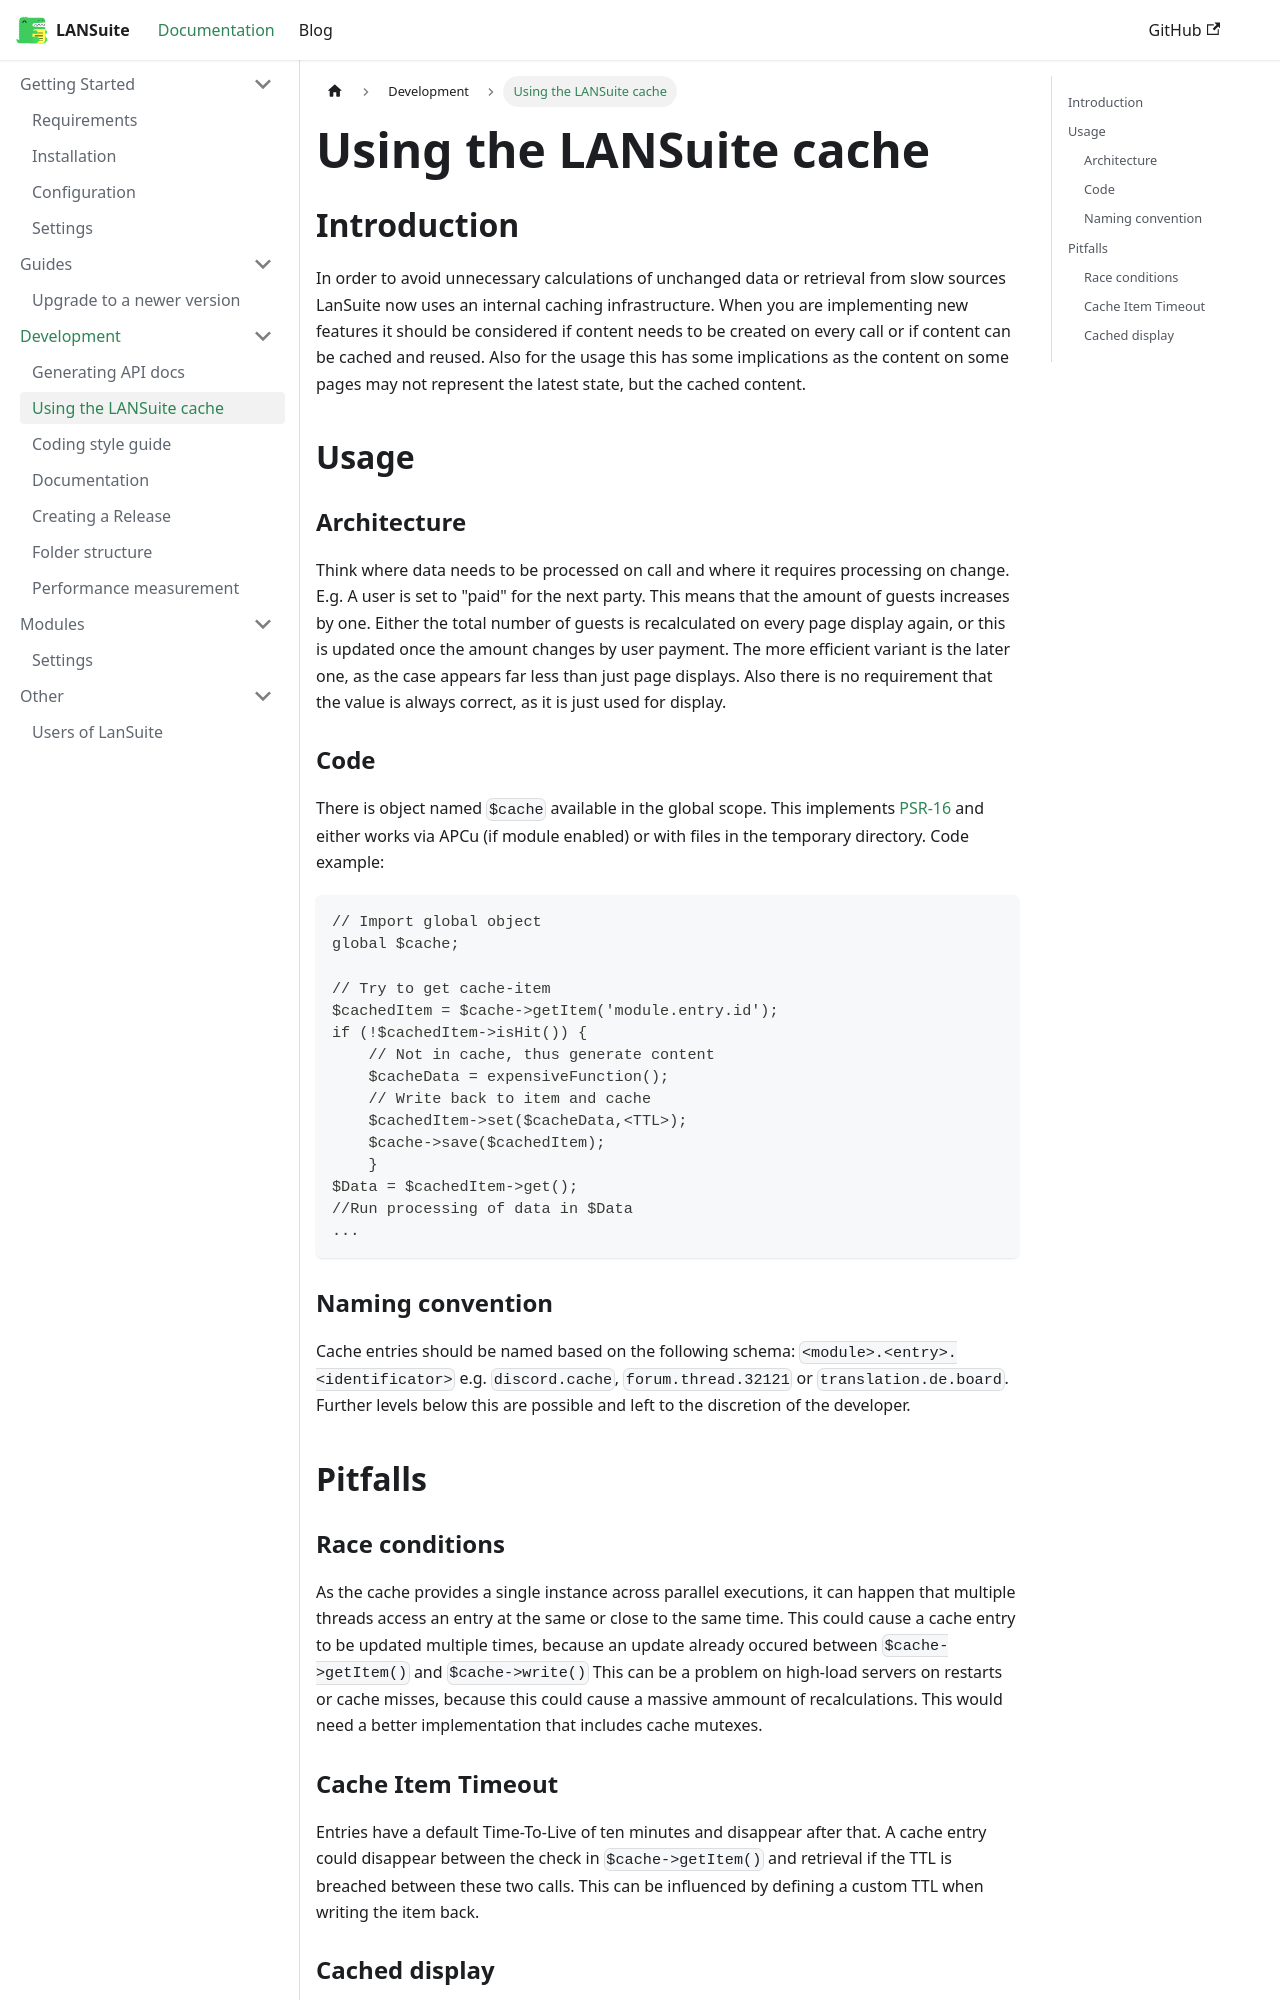

repository: lansuite/lansuite · page: docs/development/cache/index.html · generator: docusaurus

---
id: cache
title: Using the LANSuite cache
sidebar_position: 2
---

## Introduction

In order to avoid unnecessary calculations of unchanged data or retrieval from slow sources LanSuite now uses an internal caching infrastructure.
When you are implementing new features it should be considered if content needs to be created on every call or if content can be cached and reused.
Also for the usage this has some implications as the content on some pages may not represent the latest state, but the cached content.

## Usage

### Architecture

Think where data needs to be processed on call and where it requires processing on change.
E.g. A user is set to "paid" for the next party. This means that the amount of guests increases by one.
Either the total number of guests is recalculated on every page display again, or this is updated once the amount changes by user payment.
The more efficient variant is the later one, as the case appears far less than just page displays.
Also there is no requirement that the value is always correct, as it is just used for display.

### Code

There is object named `$cache` available in the global scope.
This implements [PSR-16](https://www.php-fig.org/psr/psr-16/) and either works via APCu (if module enabled) or with files in the temporary directory.
Code example:

```php
// Import global object
global $cache;

// Try to get cache-item
$cachedItem = $cache->getItem('module.entry.id');
if (!$cachedItem->isHit()) {
    // Not in cache, thus generate content
    $cacheData = expensiveFunction();
    // Write back to item and cache
    $cachedItem->set($cacheData,<TTL>);
    $cache->save($cachedItem);
    }
$Data = $cachedItem->get();
//Run processing of data in $Data
...
```

### Naming convention

Cache entries should be named based on the following schema:
`<module>.<entry>.<identificator>`
e.g. `discord.cache`, `forum.thread.32121` or `translation.de.board`.
Further levels below this are possible and left to the discretion of the developer.

## Pitfalls
